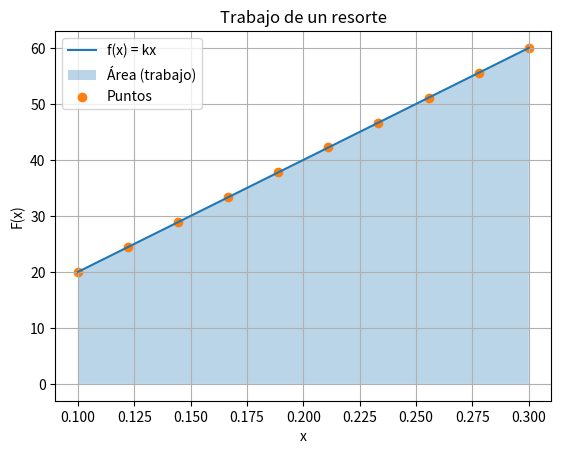
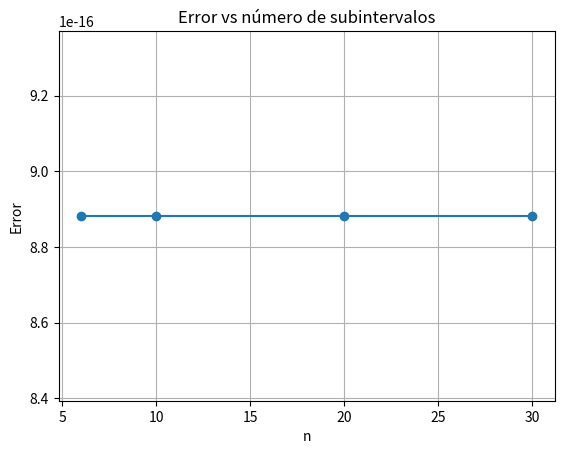

Here is the Python script that generated these plots, in order:
import numpy as np
import matplotlib.pyplot as plt

def simpson_rule(f, a, b, n):
    if n % 2 == 1:
        raise ValueError("n debe ser par.")
    
    h = (b - a) / n
    x = np.linspace(a, b, n + 1)
    fx = f(x)
    
    integral = (h / 3) * (fx[0] + 2 * np.sum(fx[2:n:2]) + 4 * np.sum(fx[1:n:2]) + fx[n])
    return integral

# Parámetros del problema
k = 200
a = 0.1
b = 0.3

# Función del resorte
def funcion(x):
    return k * x

# Solución analítica
exacta = (k / 2) * (b**2 - a**2)
print(f"Solución exacta: {exacta}")

# Valores de n
valores_n = [6, 10, 20, 30]

errores = []
resultados = []

for n in valores_n:
    aprox = simpson_rule(funcion, a, b, n)
    error = abs(exacta - aprox)
    
    resultados.append(aprox)
    errores.append(error)
    
    print(f"n = {n} -> Aproximación: {aprox:.6f}, Error: {error:.6e}")

# Gráfica de la función
x_vals = np.linspace(a, b, 100)
y_vals = funcion(x_vals)

plt.figure()
plt.plot(x_vals, y_vals, label="f(x) = kx")
plt.fill_between(x_vals, y_vals, alpha=0.3, label="Área (trabajo)")
plt.scatter(np.linspace(a, b, 10), funcion(np.linspace(a, b, 10)), label="Puntos")
plt.title("Trabajo de un resorte")
plt.xlabel("x")
plt.ylabel("F(x)")
plt.legend()
plt.grid()
plt.savefig("resorte.png")
plt.show()

# Gráfica del error
plt.figure()
plt.plot(valores_n, errores, marker='o')
plt.title("Error vs número de subintervalos")
plt.xlabel("n")
plt.ylabel("Error")
plt.grid()
plt.savefig("error.png")
plt.show()
